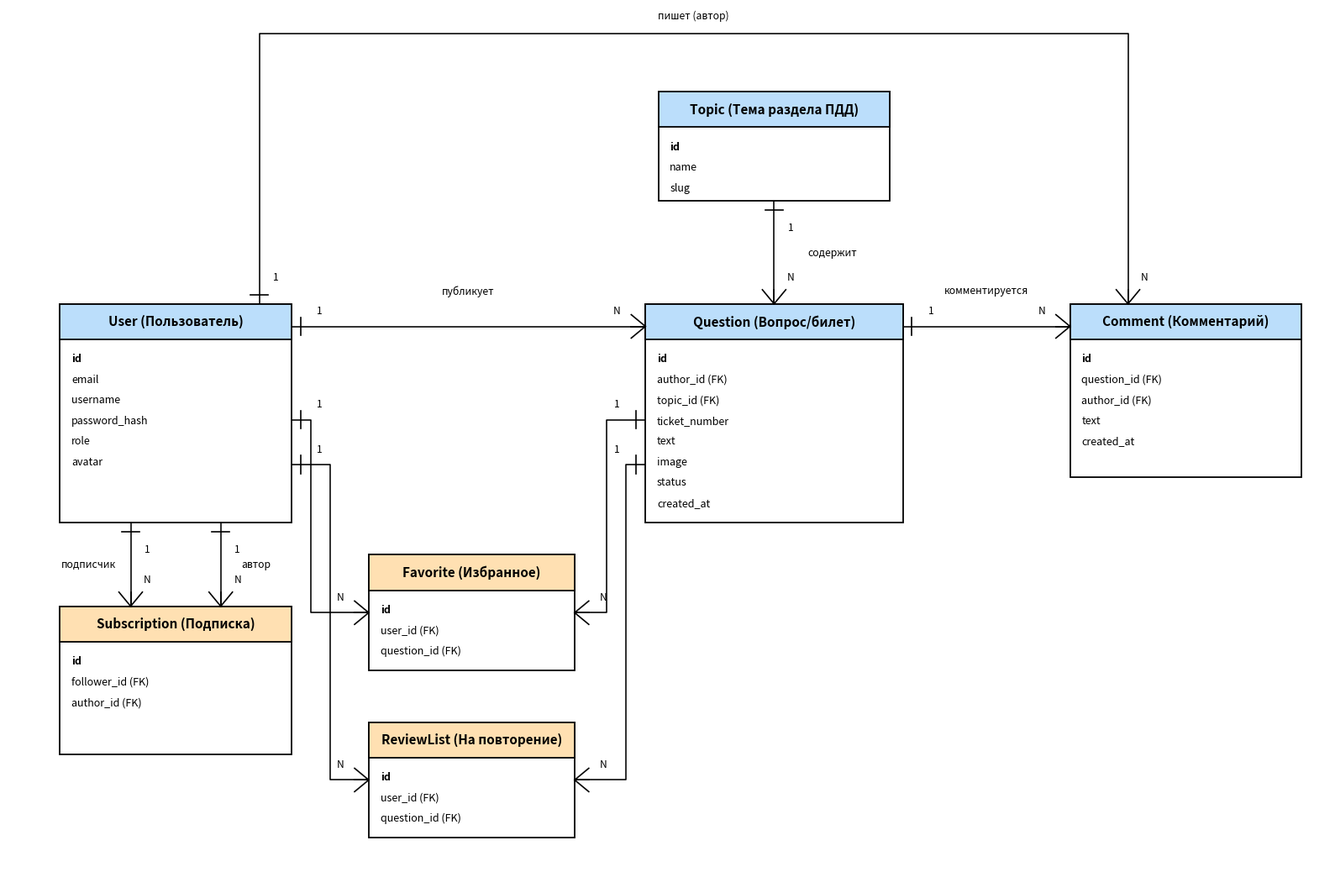

Write Python code to recreate this figure. (Note: this script raises an exception after producing the figure.)
#!/usr/bin/env python3
"""ER diagram in standard Crow's Foot notation, fully orthogonal routing,
generously spaced so no relationship lines ever cross or touch."""
import matplotlib
matplotlib.use("Agg")
import matplotlib.pyplot as plt
from matplotlib.patches import Rectangle

fig, ax = plt.subplots(figsize=(16, 11))
ax.axis("off")

HEADER_COLOR = "#BBDEFB"
JUNCTION_COLOR = "#FFE0B2"
TICK = 0.14
FOOT = 0.22


def entity(x, y, w, h, title, attrs, header_color=HEADER_COLOR, header_h=0.55, fs_title=11, fs_attr=9.0):
    box = Rectangle((x, y), w, h, fill=True, facecolor="white", edgecolor="black", linewidth=1.3, zorder=2)
    ax.add_patch(box)
    header = Rectangle((x, y + h - header_h), w, header_h, fill=True, facecolor=header_color, edgecolor="black", linewidth=1.3, zorder=2)
    ax.add_patch(header)
    ax.text(x + w / 2, y + h - header_h / 2, title, ha="center", va="center", fontsize=fs_title, fontweight="bold", zorder=3)
    ty = y + h - header_h - 0.22
    for a in attrs:
        bold = a.startswith("*")
        text = a[1:] if bold else a
        ax.text(x + 0.18, ty, text, ha="left", va="top", fontsize=fs_attr,
                fontweight="bold" if bold else "normal", zorder=3)
        ty -= 0.32
    return dict(x=x, y=y, w=w, h=h, cx=x + w / 2, cy=y + h / 2)


def mark(point, approach_from, kind):
    x, y = point
    text = "1" if kind == "one" else "N"
    if approach_from in ("left", "right"):
        sign = 1 if approach_from == "left" else -1
        if kind == "one":
            ax.plot([x - sign * TICK, x - sign * TICK], [y - TICK, y + TICK], color="black", linewidth=1.2, zorder=5)
        else:
            base_x = x - sign * FOOT
            for dy in (-TICK * 1.3, 0, TICK * 1.3):
                ax.plot([base_x, x], [y + dy, y], color="black", linewidth=1.2, zorder=5)
        ax.text(x - sign * (FOOT + 0.22), y + 0.24, text, fontsize=8.6, ha="center", va="center", zorder=5)
    else:
        sign = 1 if approach_from == "top" else -1
        if kind == "one":
            ax.plot([x - TICK, x + TICK], [y + sign * TICK, y + sign * TICK], color="black", linewidth=1.2, zorder=5)
        else:
            base_y = y + sign * FOOT
            for dx in (-TICK * 1.3, 0, TICK * 1.3):
                ax.plot([x + dx, x], [base_y, y], color="black", linewidth=1.2, zorder=5)
        ax.text(x + 0.26, y + sign * (FOOT + 0.20), text, fontsize=8.6, ha="center", va="center", zorder=5)


def label_at(x, y, text, ha="center", va="center"):
    ax.text(x, y, text, ha=ha, va=va, fontsize=8.8, style="italic", zorder=4,
            bbox=dict(boxstyle="round,pad=0.12", fc="white", ec="none"))


def ortho_edge(points, one_side, many_side, label="", label_pos=None):
    xs = [p[0] for p in points]
    ys = [p[1] for p in points]
    ax.plot(xs, ys, color="black", linewidth=1.15, zorder=1)
    mark(points[0], one_side, "one")
    mark(points[-1], many_side, "many")
    if label:
        lx, ly = label_pos if label_pos else points[len(points) // 2]
        label_at(lx, ly, label)


# =========================================================
# LAYOUT — generously spaced grid, nothing is tight
# =========================================================
topic = entity(9.8, 13.9, 3.6, 1.7, "Topic (Тема раздела ПДД)", ["*id", "name", "slug"])

user = entity(0.5, 8.9, 3.6, 3.4, "User (Пользователь)",
              ["*id", "email", "username", "password_hash", "role", "avatar"])
question = entity(9.6, 8.9, 4.0, 3.4, "Question (Вопрос/билет)",
                   ["*id", "author_id (FK)", "topic_id (FK)", "ticket_number",
                    "text", "image", "status", "created_at"])
comment = entity(16.2, 9.6, 3.6, 2.7, "Comment (Комментарий)",
                  ["*id", "question_id (FK)", "author_id (FK)", "text", "created_at"])

# Subscription sits directly below User — it only relates to User, so it is
# kept fully out of the Favorite/ReviewList corridor to avoid any clutter.
subscription = entity(0.5, 5.3, 3.6, 2.3, "Subscription (Подписка)",
                       ["*id", "follower_id (FK)", "author_id (FK)"], header_color=JUNCTION_COLOR)

favorite = entity(5.3, 6.6, 3.2, 1.8, "Favorite (Избранное)",
                   ["*id", "user_id (FK)", "question_id (FK)"], header_color=JUNCTION_COLOR)
review = entity(5.3, 4.0, 3.2, 1.8, "ReviewList (На повторение)",
                 ["*id", "user_id (FK)", "question_id (FK)"], header_color=JUNCTION_COLOR)

# =========================================================
# RELATIONSHIPS
# =========================================================

# Topic (1) --- (N) Question — generous 1.6-unit gap so marks/text/label never touch
ortho_edge([(topic["cx"], topic["y"]), (topic["cx"], question["y"] + question["h"])],
           "bottom", "top", "содержит",
           label_pos=(topic["cx"] + 0.9, (topic["y"] + question["y"] + question["h"]) / 2))

# User (1) --- (N) Question  [publishes]
y_pub = user["y"] + user["h"] - 0.35
ortho_edge([(user["x"] + user["w"], y_pub), (question["x"], y_pub)],
           "right", "left", "публикует", label_pos=((user["x"] + user["w"] + question["x"]) / 2, y_pub + 0.55))

# Question (1) --- (N) Comment — generous 2.6-unit gap
y_com = question["y"] + question["h"] - 0.35
ortho_edge([(question["x"] + question["w"], y_com), (comment["x"], y_com)],
           "right", "left", "комментируется", label_pos=((question["x"] + question["w"] + comment["x"]) / 2, y_com + 0.55))

# User (1) --- (N) Comment  [writes/author] — routed over the top, clear of everything
over_y = 16.5
ux = user["x"] + user["w"] - 0.5
cx = comment["x"] + comment["w"] * 0.25
ortho_edge([(ux, user["y"] + user["h"]), (ux, over_y), (cx, over_y), (cx, comment["y"] + comment["h"])],
           "top", "top", "пишет (автор)", label_pos=((ux + cx) / 2, over_y + 0.28))

# --- Subscription: both FKs point to User — two independent straight verticals ---
sub_x1 = user["x"] + 1.1
sub_x2 = user["x"] + 2.5
ortho_edge([(sub_x1, user["y"]), (sub_x1, subscription["y"] + subscription["h"])],
           "bottom", "top", "подписчик", label_pos=(sub_x1 - 0.65, (user["y"] + subscription["y"] + subscription["h"]) / 2))
ortho_edge([(sub_x2, user["y"]), (sub_x2, subscription["y"] + subscription["h"])],
           "bottom", "top", "автор", label_pos=(sub_x2 + 0.55, (user["y"] + subscription["y"] + subscription["h"]) / 2))

# --- Favorite / ReviewList: User <-> Question, via two short side corridors ---
CORR_L = [4.4, 4.7]   # between User's right edge (4.1) and the Favorite/ReviewList column (5.3)
CORR_R = [9.0, 9.3]   # between the column's right edge (8.5) and Question's left edge (9.6)

def from_user(corridor_x, start_y, target_y, target_x, label=""):
    ortho_edge([(user["x"] + user["w"], start_y), (corridor_x, start_y),
                (corridor_x, target_y), (target_x, target_y)],
               "right", "left", label)

def from_question(corridor_x, start_y, target_y, target_x, label=""):
    ortho_edge([(question["x"], start_y), (corridor_x, start_y),
                (corridor_x, target_y), (target_x, target_y)],
               "left", "right", label)

from_user(CORR_L[0], user["y"] + 1.6, favorite["cy"], favorite["x"])
from_question(CORR_R[0], question["y"] + 1.6, favorite["cy"], favorite["x"] + favorite["w"])

from_user(CORR_L[1], user["y"] + 0.9, review["cy"], review["x"])
from_question(CORR_R[1], question["y"] + 0.9, review["cy"], review["x"] + review["w"])

ax.set_xlim(-0.3, 20.2)
ax.set_ylim(3.6, 16.9)
ax.set_aspect("equal")
plt.tight_layout()
plt.savefig("/home/analyst/kursovaya_pdd/er_diagram.png", dpi=170, bbox_inches="tight")
print("saved er_diagram.png")
